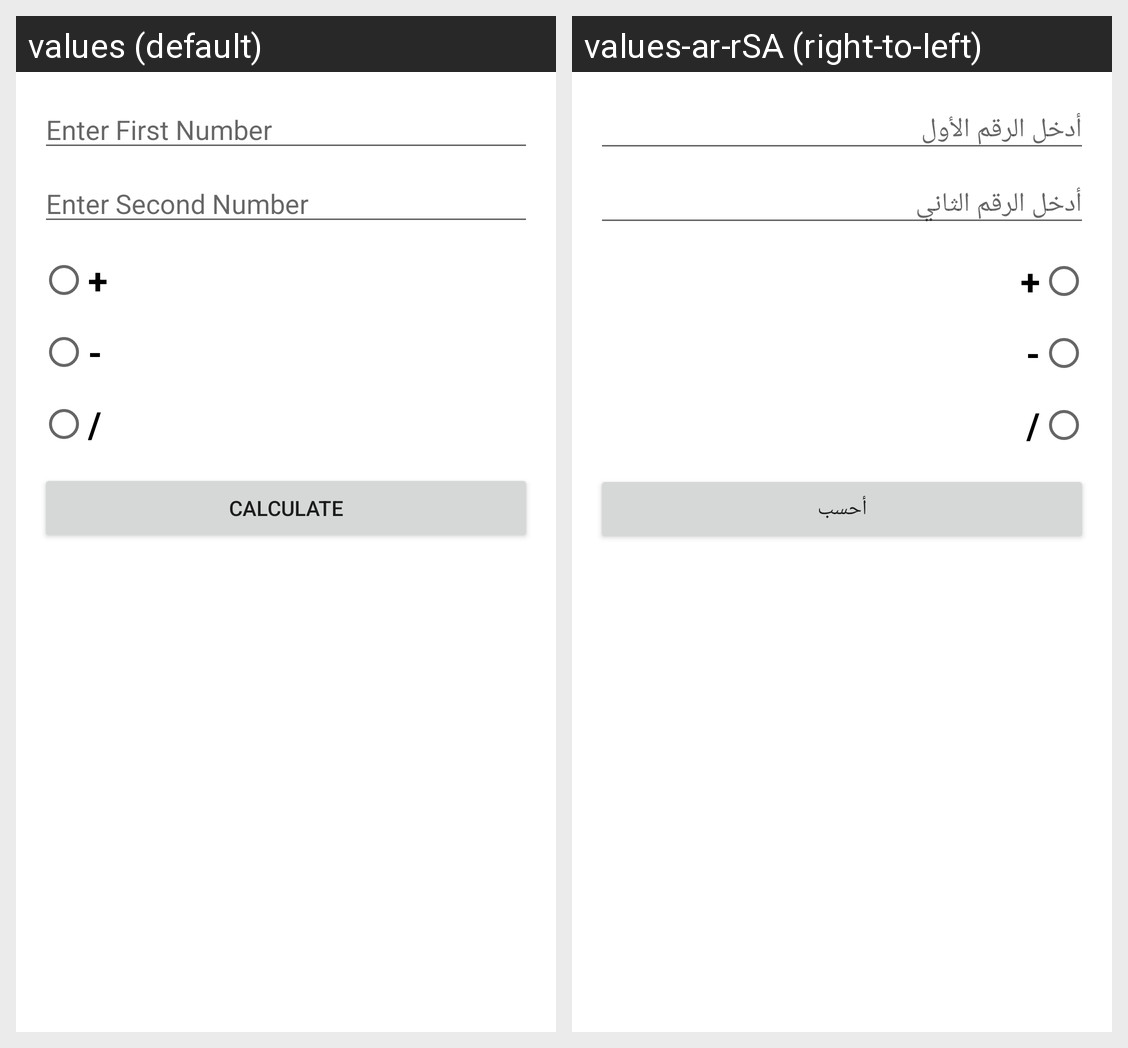

Locale-by-locale string values for the Android screen shown in this grid:
Android screen res/layout/activity_main.xml rendered under 2 locales, left to right: values (default), values-ar-rSA (right-to-left). Device: Nexus 5 (rendered at 1080×1920; each locale shown at half size, 540×960, under a caption strip naming it); theme Theme.SimpleCalculate.
Strings drawn on this screen, with the default value and each locale's value (text and hints the layout hard-codes, and strings that could not be matched under every locale, appear in the picture but are not listed):

num1
  values: Enter First Number
  values-ar-rSA: أدخل الرقم الأول

num2
  values: Enter Second Number
  values-ar-rSA: أدخل الرقم الثاني

plus
  values: +
  values-ar-rSA: +

minus
  values: -
  values-ar-rSA: -

division
  values: /
  values-ar-rSA: /

calculate
  values: Calculate
  values-ar-rSA: أحسب
